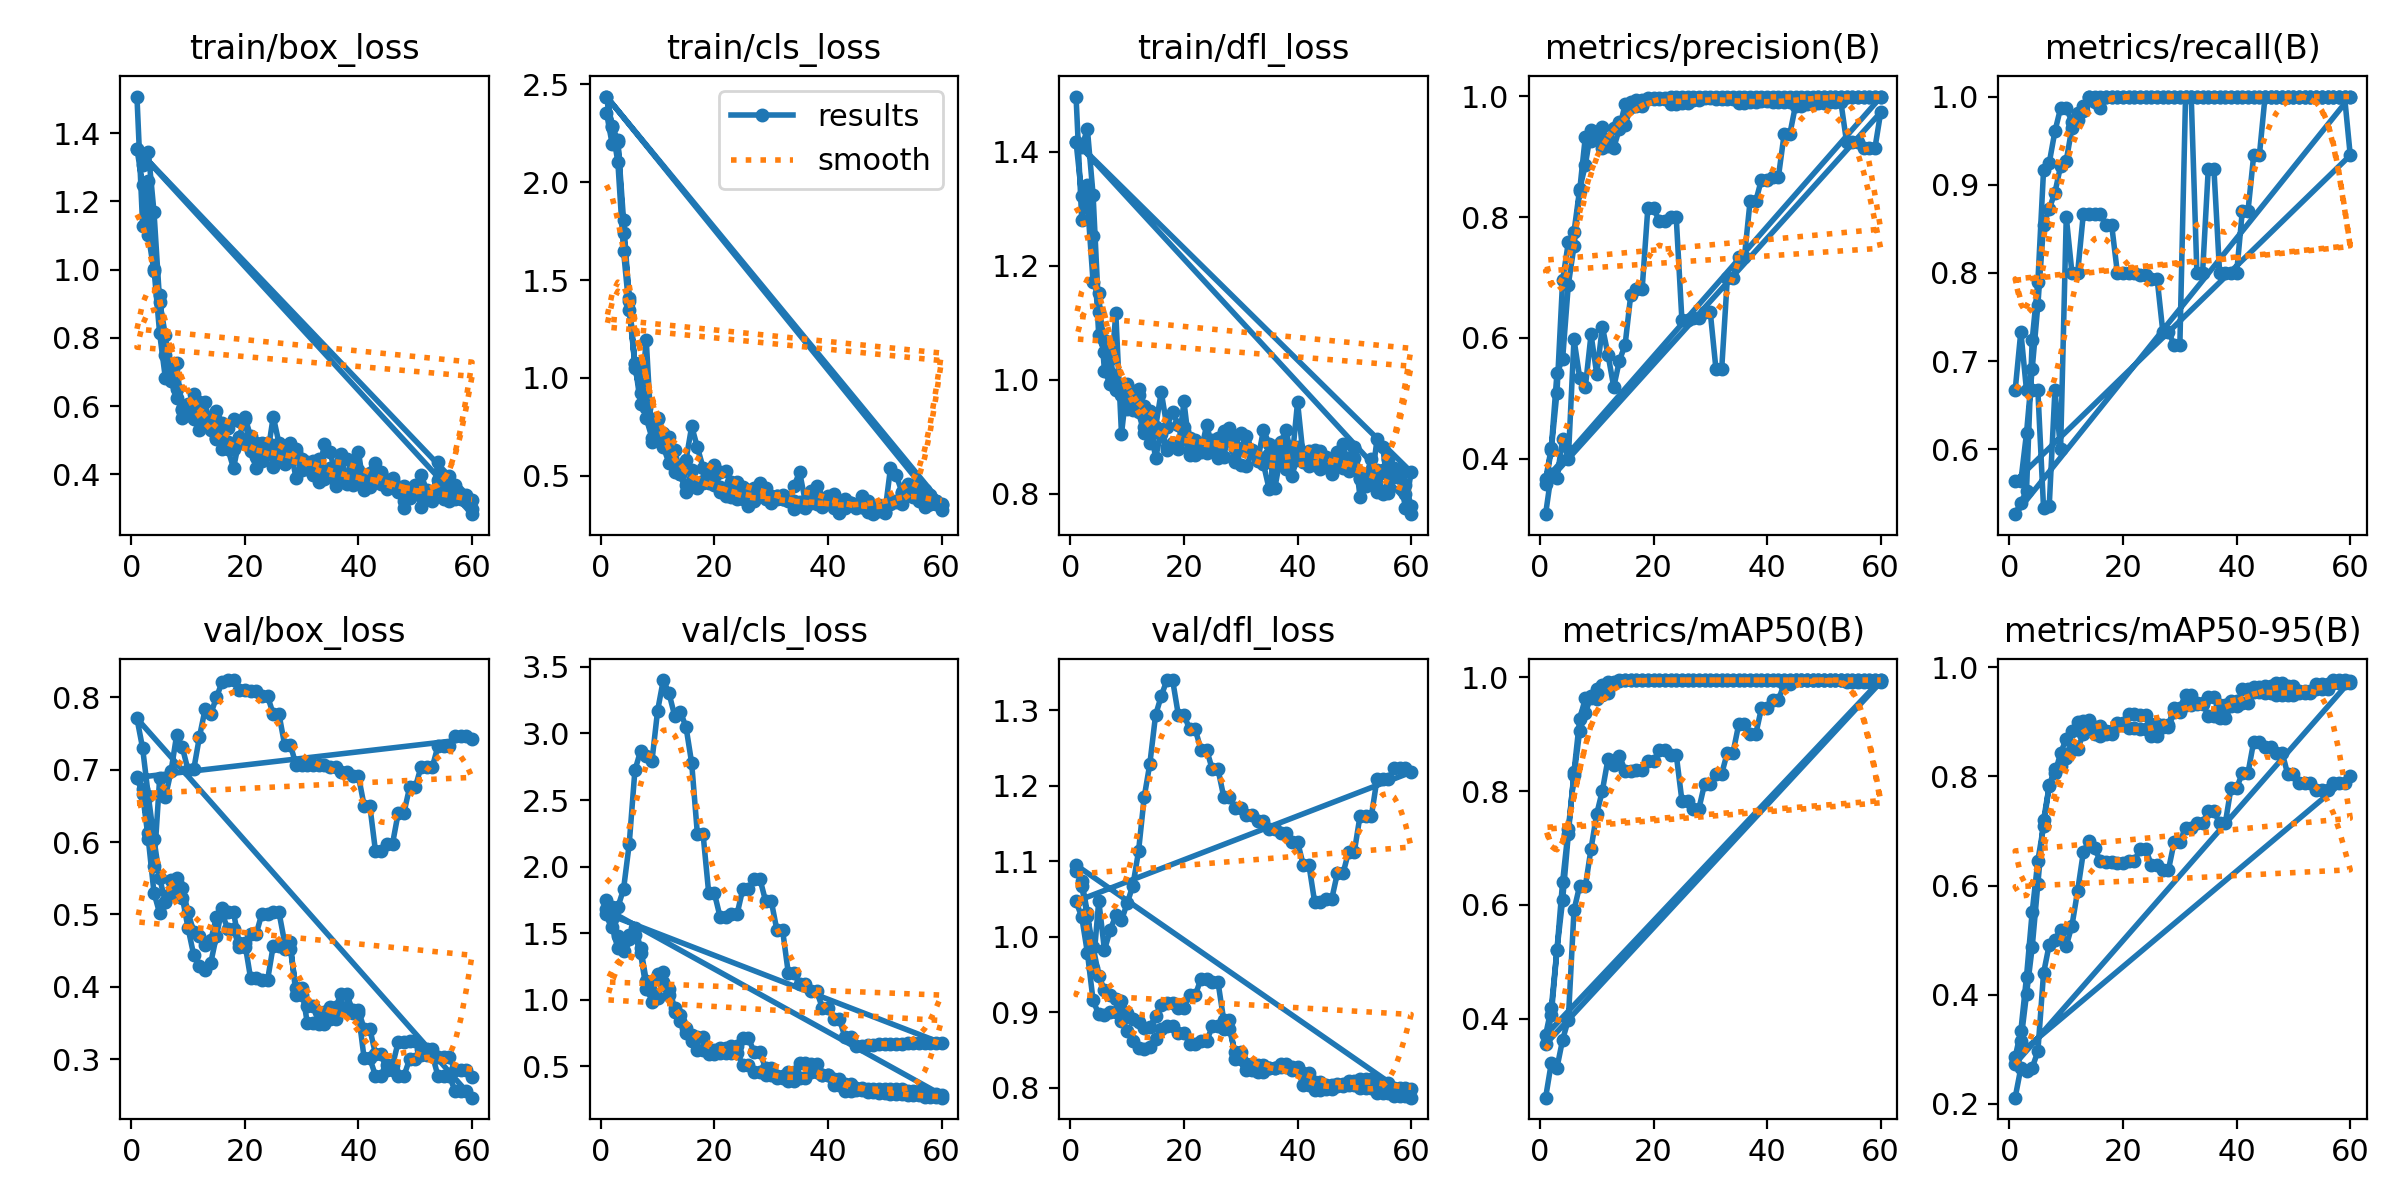

Values plotted in this chart, from the file beside it:
epoch, time, train/box_loss, train/cls_loss, train/dfl_loss, metrics/precision(B), metrics/recall(B), metrics/mAP50(B), metrics/mAP50-95(B), val/box_loss, val/cls_loss, val/dfl_loss, lr/pg0, lr/pg1, lr/pg2
1, 6.652, 1.507, 2.356, 1.497, 0.3081, 0.6667, 0.2614, 0.2108, 0.6883, 1.751, 1.087, 0, 0, 0
2, 13.37, 1.129, 2.195, 1.281, 0.3746, 0.7333, 0.322, 0.2649, 0.674, 1.699, 1.074, 1.967e-05, 1.967e-05, 1.967e-05
3, 18.72, 1.259, 2.204, 1.343, 0.368, 0.6667, 0.3138, 0.2591, 0.612, 1.695, 1.032, 3.868e-05, 3.868e-05, 3.868e-05
4, 24.04, 1.002, 1.74, 1.253, 0.4328, 0.6667, 0.3635, 0.2657, 0.5667, 1.83, 0.9591, 5.703e-05, 5.703e-05, 5.703e-05
5, 29.9, 0.8127, 1.41, 1.078, 0.3997, 0.6667, 0.398, 0.2957, 0.6885, 2.17, 1.048, 7.472e-05, 7.472e-05, 7.472e-05
6, 36.47, 0.6821, 1.05, 1.048, 0.5976, 0.5333, 0.5905, 0.4391, 0.6621, 2.723, 0.9825, 9.175e-05, 9.175e-05, 9.175e-05
7, 42.42, 0.6883, 0.9201, 1.036, 0.5343, 0.5355, 0.6339, 0.4914, 0.6979, 2.869, 1.008, 0.0001081, 0.0001081, 0.0001081
8, 48.84, 0.6512, 0.793, 0.9841, 0.5187, 0.6667, 0.6328, 0.5007, 0.7485, 2.833, 1.028, 0.0001238, 0.0001238, 0.0001238
9, 55.33, 0.5906, 0.6936, 0.9901, 0.6056, 0.6, 0.6986, 0.5187, 0.7308, 2.792, 1.022, 0.0001389, 0.0001389, 0.0001389
10, 61.79, 0.5743, 0.7933, 0.9733, 0.5407, 0.8635, 0.7597, 0.4893, 0.6995, 3.172, 1.044, 0.0001533, 0.0001533, 0.0001533
11, 67.48, 0.5617, 0.7182, 0.9466, 0.6181, 0.8, 0.8008, 0.5262, 0.7006, 3.401, 1.068, 0.000167, 0.000167, 0.000167
12, 73.4, 0.5931, 0.6999, 0.9729, 0.5716, 0.8, 0.857, 0.59, 0.7453, 3.303, 1.113, 0.0001801, 0.0001801, 0.0001801
13, 79.64, 0.6107, 0.6333, 0.9544, 0.5188, 0.8667, 0.8452, 0.6607, 0.7836, 3.133, 1.185, 0.0001925, 0.0001925, 0.0001925
14, 85.81, 0.5291, 0.5084, 0.8891, 0.5626, 0.8667, 0.8616, 0.6824, 0.7774, 3.163, 1.229, 0.0002042, 0.0002042, 0.0002042
15, 92.19, 0.5845, 0.5796, 0.9163, 0.5885, 0.8667, 0.836, 0.6682, 0.8, 3.049, 1.293, 0.0002153, 0.0002153, 0.0002153
16, 98.48, 0.5514, 0.752, 0.9786, 0.6718, 0.8667, 0.8358, 0.6446, 0.8217, 2.777, 1.319, 0.0002258, 0.0002258, 0.0002258
17, 104.5, 0.5369, 0.6453, 0.9175, 0.6808, 0.8539, 0.8377, 0.6432, 0.8241, 2.246, 1.34, 0.0002355, 0.0002355, 0.0002355
18, 110.4, 0.5628, 0.5408, 0.9438, 0.6808, 0.8539, 0.8377, 0.6432, 0.8241, 2.246, 1.34, 0.0002446, 0.0002446, 0.0002446
19, 116.8, 0.5567, 0.4815, 0.9196, 0.8148, 0.8, 0.8523, 0.6405, 0.8099, 1.799, 1.294, 0.0002531, 0.0002531, 0.0002531
20, 123, 0.5691, 0.5544, 0.9171, 0.8148, 0.8, 0.8523, 0.6405, 0.8099, 1.799, 1.294, 0.0002609, 0.0002609, 0.0002609
21, 129.5, 0.5109, 0.5204, 0.8676, 0.7936, 0.8, 0.8718, 0.6458, 0.8085, 1.622, 1.274, 0.000268, 0.000268, 0.000268
22, 135.6, 0.4916, 0.5257, 0.895, 0.7936, 0.8, 0.8718, 0.6458, 0.8085, 1.622, 1.274, 0.0002745, 0.0002745, 0.0002745
23, 142.2, 0.4918, 0.465, 0.8867, 0.7994, 0.797, 0.864, 0.6663, 0.8015, 1.645, 1.247, 0.0002803, 0.0002803, 0.0002803
24, 148.1, 0.4585, 0.3824, 0.8708, 0.7994, 0.797, 0.864, 0.6663, 0.8015, 1.645, 1.247, 0.0002854, 0.0002854, 0.0002854
25, 154.3, 0.5691, 0.4414, 0.8782, 0.6295, 0.7933, 0.7834, 0.6371, 0.7771, 1.832, 1.221, 0.0002899, 0.0002899, 0.0002899
26, 160.1, 0.4913, 0.4269, 0.8969, 0.6295, 0.7933, 0.7834, 0.6371, 0.7771, 1.832, 1.221, 0.0002938, 0.0002938, 0.0002938
27, 166.2, 0.4775, 0.4355, 0.9056, 0.6322, 0.7333, 0.7693, 0.6291, 0.7347, 1.91, 1.185, 0.0002969, 0.0002969, 0.0002969
28, 172.5, 0.4496, 0.464, 0.9056, 0.6322, 0.7333, 0.7693, 0.6291, 0.7347, 1.91, 1.185, 0.0002994, 0.0002994, 0.0002994
29, 178.4, 0.4743, 0.4367, 0.8775, 0.6421, 0.7182, 0.8129, 0.6799, 0.707, 1.744, 1.171, 0.0003013, 0.0003013, 0.0003013
30, 183.8, 0.4444, 0.3968, 0.8505, 0.6421, 0.7182, 0.8129, 0.6799, 0.707, 1.744, 1.171, 0.0003025, 0.0003025, 0.0003025
31, 189.7, 0.4155, 0.3789, 0.8491, 0.5478, 1, 0.8303, 0.7064, 0.7069, 1.523, 1.162, 0.000303, 0.000303, 0.000303
32, 195.7, 0.3986, 0.3826, 0.8733, 0.5478, 1, 0.8303, 0.7064, 0.7069, 1.523, 1.162, 0.0003029, 0.0003029, 0.0003029
33, 201.7, 0.3767, 0.3828, 0.8574, 0.6991, 0.8, 0.8675, 0.7145, 0.7061, 1.203, 1.154, 0.0003021, 0.0003021, 0.0003021
34, 208.1, 0.409, 0.3703, 0.8518, 0.6991, 0.8, 0.8675, 0.7145, 0.7061, 1.203, 1.154, 0.0003006, 0.0003006, 0.0003006
35, 214.1, 0.393, 0.3451, 0.8079, 0.7334, 0.9178, 0.9171, 0.7363, 0.7034, 1.115, 1.143, 0.0002985, 0.0002985, 0.0002985
36, 220, 0.4178, 0.3538, 0.8619, 0.7334, 0.9178, 0.9171, 0.7363, 0.7034, 1.115, 1.143, 0.0002958, 0.0002958, 0.0002958
37, 225.9, 0.4037, 0.3575, 0.8586, 0.8262, 0.8, 0.8997, 0.7142, 0.6973, 1.064, 1.137, 0.0002923, 0.0002923, 0.0002923
38, 232, 0.3702, 0.3526, 0.843, 0.8262, 0.8, 0.8997, 0.7142, 0.6973, 1.064, 1.137, 0.0002882, 0.0002882, 0.0002882
39, 238, 0.3683, 0.3384, 0.8315, 0.862, 0.8, 0.9455, 0.7787, 0.6911, 0.9412, 1.126, 0.0002835, 0.0002835, 0.0002835
40, 244.5, 0.4136, 0.3694, 0.8646, 0.862, 0.8, 0.9455, 0.7787, 0.6911, 0.9412, 1.126, 0.0002781, 0.0002781, 0.0002781
41, 250.2, 0.379, 0.4047, 0.8555, 0.8671, 0.8704, 0.9604, 0.8065, 0.6504, 0.8559, 1.095, 0.000272, 0.000272, 0.000272
42, 256.2, 0.3697, 0.3132, 0.8487, 0.8671, 0.8704, 0.9604, 0.8065, 0.6504, 0.8559, 1.095, 0.0002653, 0.0002653, 0.0002653
43, 262.1, 0.4027, 0.3786, 0.8502, 0.9374, 0.9333, 0.9879, 0.8639, 0.5873, 0.7173, 1.046, 0.0002579, 0.0002579, 0.0002579
44, 268.2, 0.4046, 0.3615, 0.8583, 0.9374, 0.9333, 0.9879, 0.8639, 0.5873, 0.7173, 1.046, 0.0002498, 0.0002498, 0.0002498
45, 274.4, 0.3568, 0.3519, 0.8474, 0.9846, 1, 0.995, 0.8545, 0.5978, 0.6562, 1.049, 0.0002411, 0.0002411, 0.0002411
46, 280.3, 0.3882, 0.3374, 0.859, 0.9846, 1, 0.995, 0.8545, 0.5978, 0.6562, 1.049, 0.0002317, 0.0002317, 0.0002317
47, 286, 0.3515, 0.3594, 0.8734, 0.9877, 1, 0.995, 0.8438, 0.6401, 0.6605, 1.084, 0.0002217, 0.0002217, 0.0002217
48, 291.9, 0.3008, 0.3028, 0.8592, 0.9877, 1, 0.995, 0.8438, 0.6401, 0.6605, 1.084, 0.000211, 0.000211, 0.000211
49, 297.9, 0.3316, 0.3193, 0.8621, 0.9888, 1, 0.995, 0.804, 0.6755, 0.6643, 1.113, 0.0001997, 0.0001997, 0.0001997
50, 303.8, 0.3501, 0.3144, 0.8618, 0.9888, 1, 0.995, 0.804, 0.6755, 0.6643, 1.113, 0.0001877, 0.0001877, 0.0001877
51, 309.8, 0.3475, 0.3568, 0.8253, 0.9898, 1, 0.995, 0.7878, 0.7036, 0.6673, 1.16, 0.000175, 0.000175, 0.000175
52, 315.9, 0.3402, 0.3642, 0.8127, 0.9898, 1, 0.995, 0.7878, 0.7036, 0.6673, 1.16, 0.0001617, 0.0001617, 0.0001617
53, 322, 0.3203, 0.3543, 0.8163, 0.9898, 1, 0.995, 0.7878, 0.7036, 0.6673, 1.16, 0.0001477, 0.0001477, 0.0001477
54, 327.9, 0.437, 0.4395, 0.8964, 0.9239, 1, 0.9912, 0.7758, 0.7329, 0.677, 1.209, 0.000133, 0.000133, 0.000133
55, 334.2, 0.3689, 0.3917, 0.8825, 0.9239, 1, 0.9912, 0.7758, 0.7329, 0.677, 1.209, 0.0001177, 0.0001177, 0.0001177
56, 339.9, 0.3935, 0.37, 0.8003, 0.9239, 1, 0.9912, 0.7758, 0.7329, 0.677, 1.209, 0.0001018, 0.0001018, 0.0001018
57, 345.8, 0.3263, 0.3372, 0.8401, 0.9152, 1, 0.9912, 0.7871, 0.7462, 0.6781, 1.223, 8.512e-05, 8.512e-05, 8.512e-05
58, 351.8, 0.3283, 0.3566, 0.8266, 0.9152, 1, 0.9912, 0.7871, 0.7462, 0.6781, 1.223, 6.783e-05, 6.783e-05, 6.783e-05
59, 357.3, 0.3231, 0.3691, 0.8148, 0.9152, 1, 0.9912, 0.7871, 0.7462, 0.6781, 1.223, 4.988e-05, 4.988e-05, 4.988e-05
60, 363.2, 0.2831, 0.3232, 0.7787, 0.9734, 0.9333, 0.9912, 0.8015, 0.743, 0.6744, 1.218, 3.127e-05, 3.127e-05, 3.127e-05
... 120 more rows
